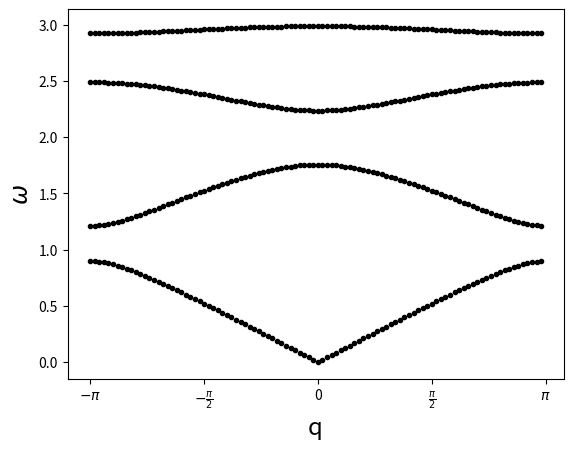
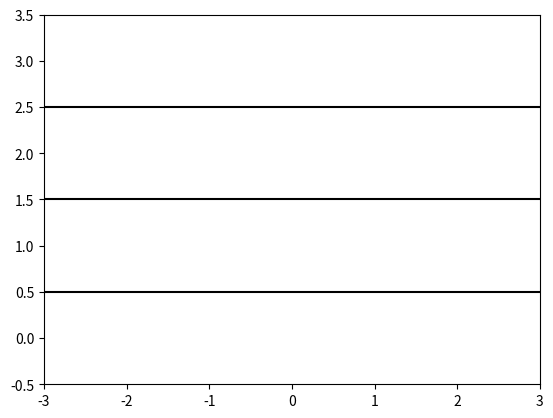

Write Python code to recreate these figures, in order.
# -*- coding: utf-8 -*-
"""
Chain Vibrations Code
Section 2.3 of Physics by Computer - Kinzel and Reents
"""

import numpy as np
import matplotlib.pyplot as plt
from scipy.linalg import eigvals, inv, eig
from matplotlib.animation import FuncAnimation, FFMpegFileWriter


print("\nChain Vibrations\n")

# Initialize system parameters and matrices
f = 1.0 # Spring Constant
m1 = 0.4
m2 = 1.0

F = lambda q: np.array([[2*f, -f, 0, -f*np.exp(-1j*q)],
                        [-f, 2*f, -f, 0],
                        [0, -f, 2*f, -f],
                        [-f*np.exp(1j*q), 0, -f, 2*f]])
M = np.diag([m1, m1, m1, m2])

# Set-up eigenvalue matrix
eig_mat = lambda q: inv(M).dot(F(q))


# Plot eigenvalues (normal mode frequencies) as a function of wavenumber
x_axis = np.arange(-np.pi, np.pi, np.pi/50)
eigenlist = [eigvals(eig_mat(x)) for x in x_axis]
eigenlist_2 = np.sqrt(np.abs(eigenlist))

# Figure 2.12: Frequencies of the four eigenmodes of the linear chain.
plt.figure(1)
plt.plot(x_axis, eigenlist_2, "k.")
plt.xticks([-np.pi, -np.pi/2, 0, np.pi/2, np.pi],
           [r"$-\pi$", r"$-\frac{\pi}{2}$", "0", r"$\frac{\pi}{2}$",
            r"$\pi$"])
plt.xlabel('q', size='xx-large')
plt.ylabel(r'$\omega$', size='xx-large')
plt.show()

# Print eigenvectors for q = 0
eigen_sys = eig(eig_mat(0.0))
omega = np.sqrt(np.abs(eigen_sys[0])) # Normal Mode Frequencies
eigen_vecs = np.abs(eigen_sys[1]) # Eigenvectors
print("\nEigenvectors for q = 0:", eigen_vecs)

# Start of anime code
fig, ax = plt.subplots()
ln, = plt.plot([], [], 'ro', ms=20, animated=True)
t = np.linspace(0, 10, 1000) # Time of anime

# Plot line dividers 
plt.plot([-3,3], [0.5, 0.5], 'k')
plt.plot([-3,3], [1.5, 1.5], 'k')
plt.plot([-3,3], [2.5, 2.5], 'k')


def init():
    """
    Initial values of the plot and axis limits.
    """
    ax.set_xlim(-3, 3)
    ax.set_ylim(-0.5, 3.5)
    ln.set_data([], [])
    return ln,
    
def update(frame):
    """
    Function called for every frame in the animation. Each s_# is a vector
    containing the displacement functions of the mass for a given frequency of
    oscillation. 
    Amplitude of oscillation came from eigenvectors.
    Frequency of oscillation came from the eigenvalues.
    """
    s1 = eigen_vecs[:,1]*np.sin(omega[0]*frame) + np.array([-1.8, -0.6, 0.6, 
                   1.8])
    s2 = eigen_vecs[:,3]*np.array([np.sin(omega[0]*frame), 
                   np.sin(omega[0]*frame), np.sin(omega[0]*frame), 
                   np.sin(omega[0]*frame + np.pi)]) + np.array([-1.8,-0.6,0.6,
                   1.8])
    s3 = eigen_vecs[:,2]*np.array([np.sin(omega[0]*frame), 
                   np.sin(omega[0]*frame), np.sin(omega[0]*frame + np.pi), 
                   np.sin(omega[0]*frame)]) + np.array([-1.8,-0.6,0.6,1.8])  
    s4 = eigen_vecs[:,0]*np.array([np.sin(omega[0]*frame), 
                   np.sin(omega[0]*frame + np.pi), np.sin(omega[0]*frame), 
                   np.sin(omega[0]*frame)]) + np.array([-1.8,-0.6,0.6,1.8])
    
    # Set positions of masses along the y-axis (four masses each position).
    y = np.array([0, 0, 0, 0, 1, 1, 1, 1, 2, 2, 2, 2, 3, 3, 3, 3])
    
    ln.set_data(np.concatenate((s1, s2, s3, s4)), y)
    return ln,

anim = FuncAnimation(fig, update, frames=t, init_func=init, blit=True, 
                     interval=10, repeat=True)


